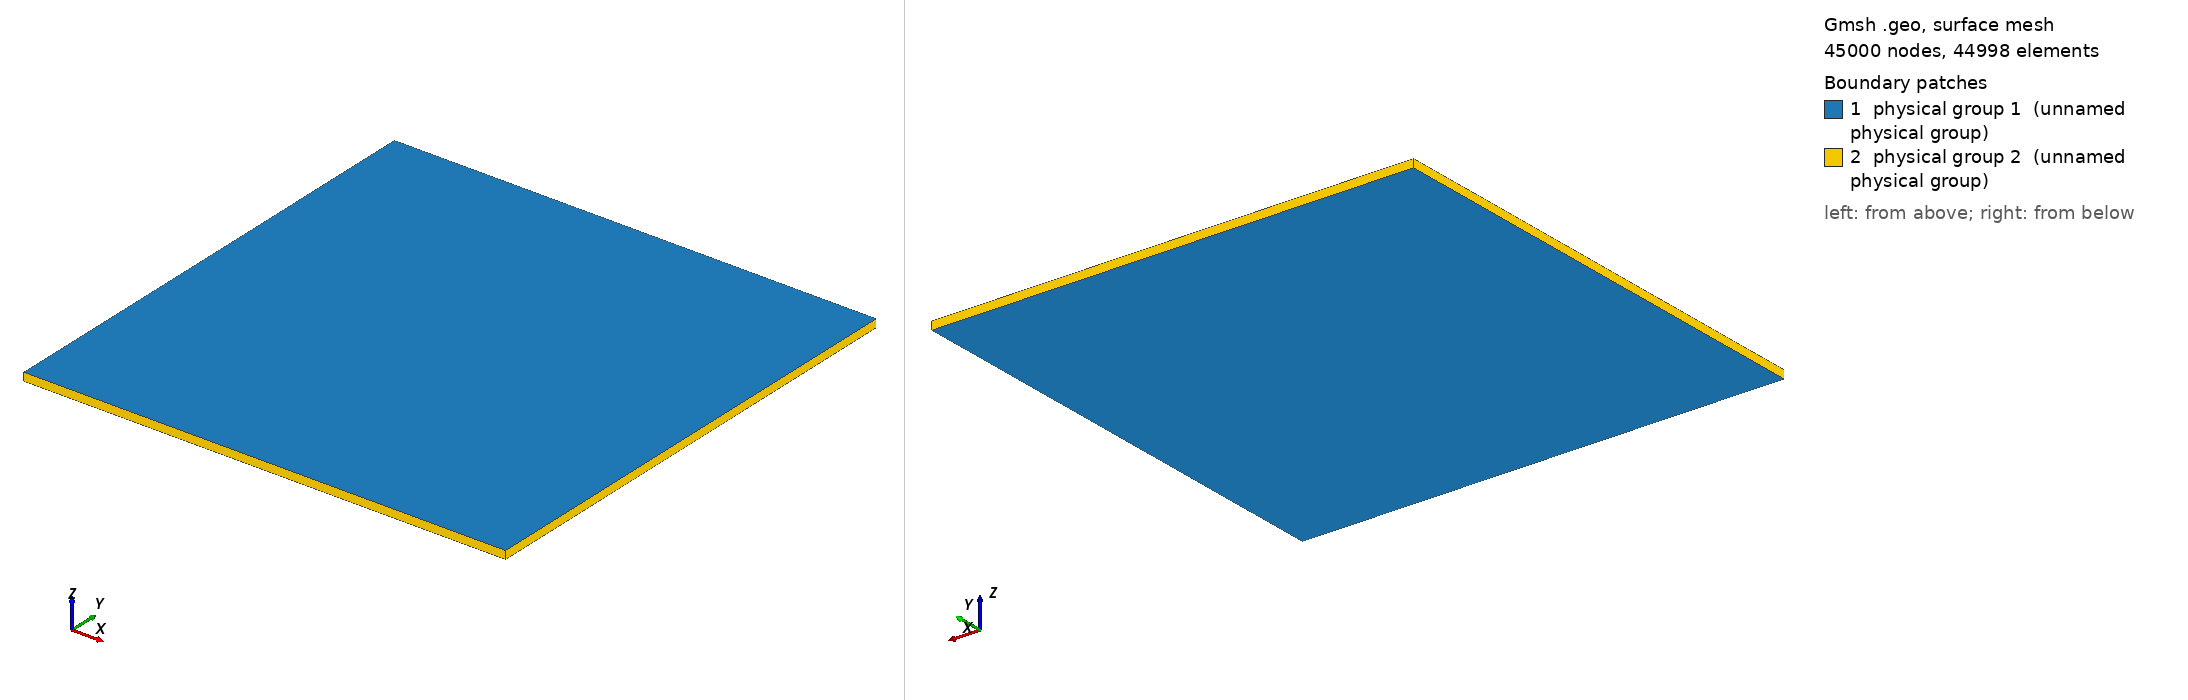

Gmsh geometry script, surface-meshed: 45000 nodes, 44998 surface elements. Boundary patches (legend numbers): 1 physical group 1 (unnamed physical group), 2 physical group 2 (unnamed physical group). Left view from above one corner, right view from below the opposite corner. Legend entries are the model's physical surfaces. The drawing asked Gmsh for element sizes between 1% and 20% of the model's largest extent; the script's own settings can give other sizes.

=== bgm.geo (drawn) ===
//=INPUTS=====================================================

H = 30;
D = 1;
mx = 150;
my = 150;
mz = 1;
bump = 200;

//============================================================

pLL = newp; Point(pLL) = {-H,-H,0}; // lower left
pUL = newp; Point(pUL) = {-H,H,0};  // upper left
pLR = newp; Point(pLR) = {H,-H,0};  // lower right
pUR = newp; Point(pUR) = {H,H,0};   // upper right

lL = newl; Line(lL) = {pLL,pUL};
lB = newl; Line(lB) = {pLR,pLL};
lR = newl; Line(lR) = {pUR,pLR};
lT = newl; Line(lT) = {pUL,pUR};

Transfinite Line{lL} = my Using Bump bump;
Transfinite Line{lR} = my Using Bump bump;
Transfinite Line{lB} = mx Using Bump bump;
Transfinite Line{lT} = mx Using Bump bump;

Line Loop(1) = {lL, lT, lR, lB};
sBase = news; Plane Surface(sBase) = {1};

Transfinite Surface{sBase}; Recombine Surface{sBase};

outB[] = Extrude {0,0,D} {Surface{sBase}; Layers{mz}; Recombine;};

Physical Surface(1) = {outB[0], sBase}; // laterals
Physical Surface(2) = {outB[2], outB[4], outB[3], outB[5]}; // sides
Physical Volume(1) = {outB[1]};
